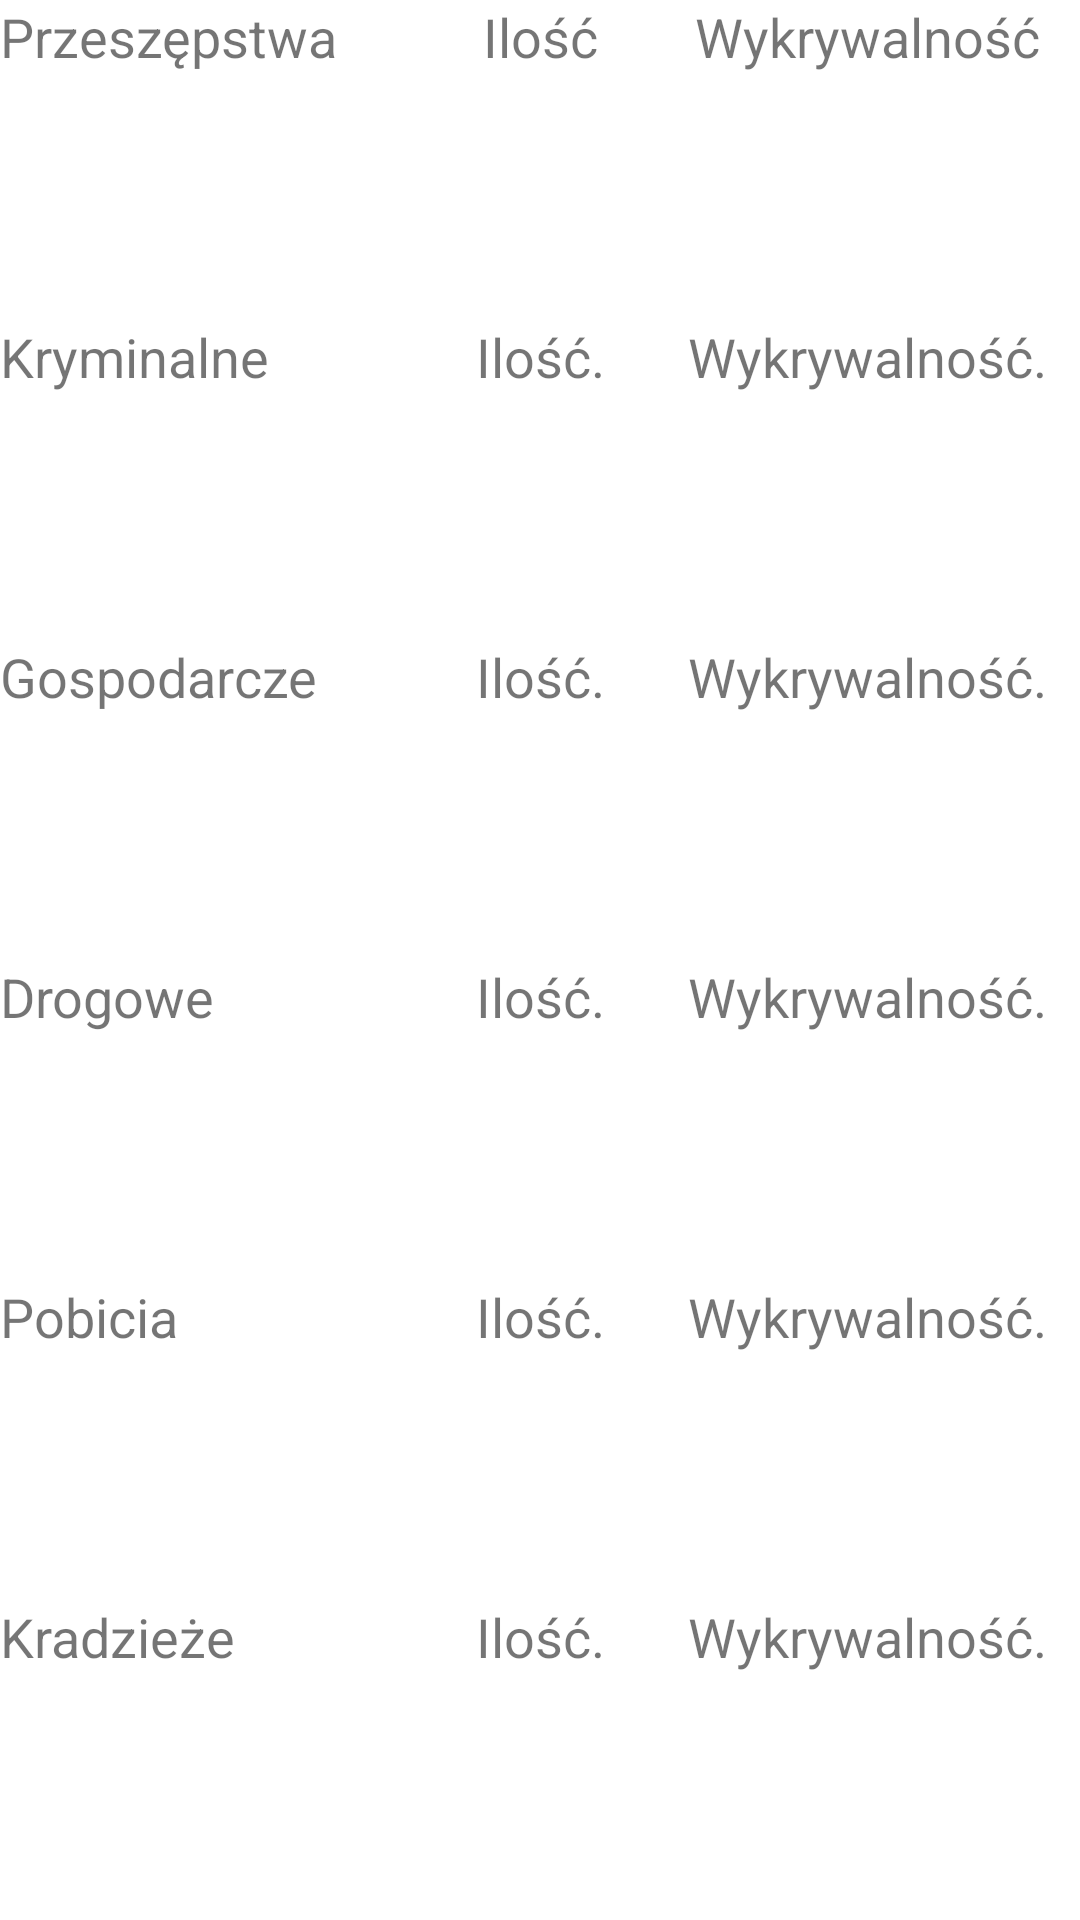

Android layout source for this screen:
<!-- AndroidManifest.xml: application theme Theme.W58892w58891 -->
<!-- res/layout/activity_city_description.xml -->
<?xml version="1.0" encoding="utf-8"?>
<LinearLayout xmlns:android="http://schemas.android.com/apk/res/android"
    xmlns:app="http://schemas.android.com/apk/res-auto"
    xmlns:tools="http://schemas.android.com/tools"
    android:layout_width="match_parent"
    android:layout_height="match_parent"
    tools:context=".CityDescriptionActivity"
    android:layout_marginStart="10dp"

    android:orientation="vertical">

    <LinearLayout
        android:layout_width="match_parent"
        android:layout_weight="1"

        android:layout_height="match_parent">

        <TextView
            android:layout_width="match_parent"
            android:layout_weight="1"
            android:layout_height="wrap_content"
            android:textSize="18dp"
            android:text="Przeszępstwa"
            />
        <TextView
            android:layout_width="match_parent"
            android:layout_height="wrap_content"
            android:text="Ilość"
            android:gravity="center"
            android:layout_weight="1.3"
            android:textSize="18dp"

            />
        <TextView
            android:layout_width="match_parent"
            android:layout_height="wrap_content"
            android:text="Wykrywalność"
            android:layout_weight="1"
            android:textSize="18dp"
            android:gravity="center"
            />


    </LinearLayout>

    <LinearLayout
        android:layout_width="match_parent"
        android:layout_weight="1"

        android:layout_height="match_parent">

        <TextView
            android:layout_width="match_parent"
            android:layout_weight="1"
            android:layout_height="wrap_content"
            android:text="Kryminalne"
            android:textSize="18dp"

            />
        <TextView
            android:layout_width="match_parent"
            android:layout_height="wrap_content"
            android:text="Ilość."
            android:gravity="center"
            android:layout_weight="1.3"
            android:textSize="18dp"
            android:id="@+id/criminal"

            />
        <TextView
            android:layout_width="match_parent"
            android:layout_height="wrap_content"
            android:text="Wykrywalność."
            android:textSize="18dp"
            android:gravity="center"
            android:id="@+id/criminalDetectability"
            android:layout_weight="1"
            />


    </LinearLayout>

    <LinearLayout
        android:layout_width="match_parent"
        android:layout_weight="1"

        android:layout_height="match_parent">

        <TextView
            android:layout_width="match_parent"
            android:layout_weight="1"
            android:layout_height="wrap_content"
            android:text="Gospodarcze"
            android:textSize="18dp"

            />
        <TextView
            android:layout_width="match_parent"
            android:layout_height="wrap_content"
            android:text="Ilość."
            android:gravity="center"
            android:layout_weight="1.3"
            android:textSize="18dp"
            android:id="@+id/economic"
            />
        <TextView
            android:layout_width="match_parent"
            android:layout_height="wrap_content"
            android:text="Wykrywalność."
            android:layout_weight="1"
            android:gravity="center"
            android:textSize="18dp"
            android:id="@+id/economicDetectability"
            />


    </LinearLayout>

    <LinearLayout
        android:layout_width="match_parent"
        android:layout_weight="1"

        android:layout_height="match_parent">

        <TextView
            android:layout_width="match_parent"
            android:layout_weight="1"
            android:layout_height="wrap_content"
            android:text="Drogowe"
            android:textSize="18dp"

            />
        <TextView
            android:layout_width="match_parent"
            android:layout_height="wrap_content"
            android:text="Ilość."
            android:textSize="18dp"
            android:id="@+id/road"
            android:gravity="center"
            android:layout_weight="1.3"
            />
        <TextView
            android:layout_width="match_parent"
            android:layout_height="wrap_content"
            android:text="Wykrywalność."
            android:layout_weight="1"
            android:textSize="18dp"
            android:id="@+id/roadDetectability"
            android:gravity="center"

            />


    </LinearLayout>

    <LinearLayout
        android:layout_width="match_parent"
        android:layout_weight="1"

        android:layout_height="match_parent">

        <TextView
            android:layout_width="match_parent"
            android:layout_weight="1"
            android:layout_height="wrap_content"
            android:text="Pobicia"
            android:textSize="18dp"
            />
        <TextView
            android:layout_width="match_parent"
            android:layout_height="wrap_content"
            android:text="Ilość."
            android:textSize="18dp"
            android:id="@+id/beating"
            android:gravity="center"
            android:layout_weight="1.3"

            />
        <TextView
            android:layout_width="match_parent"
            android:layout_height="wrap_content"
            android:text="Wykrywalność."
            android:textSize="18dp"
            android:id="@+id/beatingDetectability"
            android:layout_weight="1"
            android:gravity="center"

            />


    </LinearLayout>


    <LinearLayout
        android:layout_width="match_parent"
        android:layout_weight="1"

        android:layout_height="match_parent">

        <TextView
            android:layout_width="match_parent"
            android:layout_weight="1"
            android:layout_height="wrap_content"
            android:textSize="18dp"

            android:text="Kradzieże"
            />
        <TextView
            android:layout_width="match_parent"
            android:layout_height="wrap_content"
            android:text="Ilość."
            android:textSize="18dp"
            android:id="@+id/thefts"
            android:gravity="center"
            android:layout_weight="1.3"
            />
        <TextView
            android:layout_width="match_parent"
            android:layout_height="wrap_content"
            android:textSize="18dp"
            android:id="@+id/theftsDetectability"
            android:text="Wykrywalność."
            android:layout_weight="1"
            android:gravity="center"

            />


    </LinearLayout>
</LinearLayout>
<!-- resources referenced by this layout -->
<resources>
  <style name="Theme.W58892w58891" parent="Theme.MaterialComponents.DayNight.DarkActionBar">
          
          <item name="colorPrimary">@color/purple_500</item>
          <item name="colorPrimaryVariant">@color/purple_700</item>
          <item name="colorOnPrimary">@color/white</item>
          
          <item name="colorSecondary">@color/teal_200</item>
          <item name="colorSecondaryVariant">@color/teal_700</item>
          <item name="colorOnSecondary">@color/black</item>
          
          <item name="android:statusBarColor" tools:targetApi="l">?attr/colorPrimaryVariant</item>
          
      </style>
  <!-- not gathered from this repository: default colours our renderer supplied (Android Studio template values) -->
  <color name="purple_500">#FF6200EE</color>
  <color name="purple_700">#FF3700B3</color>
  <color name="teal_200">#FF03DAC5</color>
  <color name="teal_700">#FF018786</color>
  <color name="black">#FF000000</color>
  <color name="white">#FFFFFFFF</color>
</resources>
